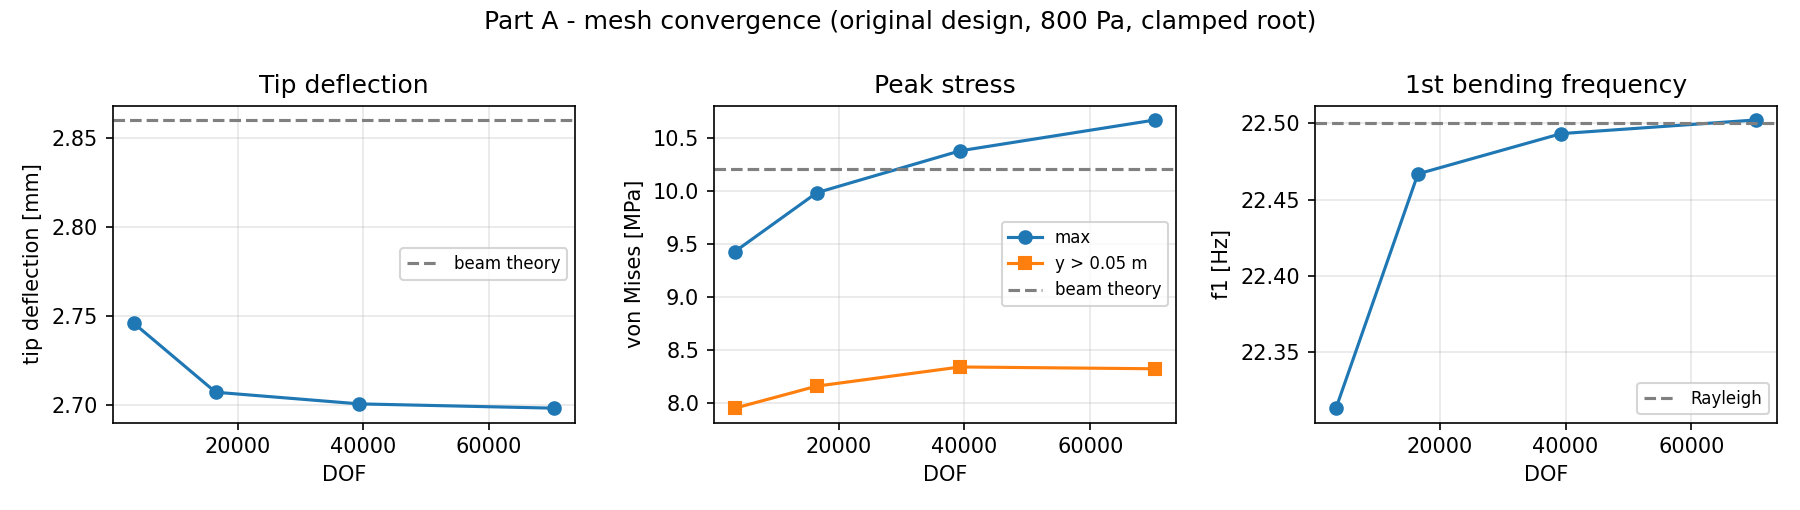

Data behind this chart, as committed beside it:
mesh_factor, dof, tip_w_mm, max_vm_MPa, max_vm_y>0.05_MPa, f1_Hz, f_inplane_Hz, f_torsion_Hz, mass_kg, time_s
0.5, 3498, 2.746, 9.427, 7.955, 22.31, 141.2, 212.6, 12.81, 2
1.0, 16524, 2.707, 9.981, 8.162, 22.47, 141.3, 213.8, 12.84, 11
1.5, 39318, 2.7, 10.38, 8.342, 22.49, 141.4, 213.9, 12.84, 35
2.0, 70350, 2.698, 10.67, 8.325, 22.5, 141.4, 214, 12.85, 84
